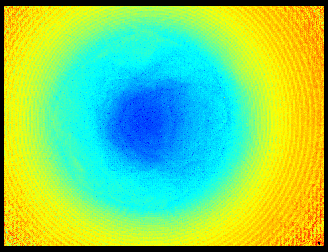

Values plotted in this chart, from the file beside it:
NaN, NaN, NaN, NaN, NaN, NaN, NaN, NaN, NaN, NaN, NaN, NaN, NaN, NaN, NaN, NaN, NaN, NaN, NaN, NaN, NaN, NaN, NaN, NaN
NaN, NaN, NaN, NaN, NaN, NaN, NaN, NaN, NaN, NaN, NaN, NaN, NaN, NaN, NaN, NaN, NaN, NaN, NaN, NaN, NaN, NaN, NaN, NaN
NaN, NaN, NaN, NaN, NaN, NaN, NaN, NaN, NaN, NaN, NaN, NaN, NaN, NaN, NaN, NaN, NaN, NaN, NaN, NaN, NaN, NaN, NaN, NaN
NaN, NaN, NaN, NaN, NaN, NaN, NaN, NaN, NaN, NaN, NaN, NaN, NaN, NaN, NaN, NaN, NaN, NaN, NaN, NaN, NaN, NaN, NaN, NaN
NaN, NaN, NaN, NaN, NaN, NaN, NaN, NaN, NaN, NaN, NaN, NaN, NaN, NaN, NaN, NaN, NaN, NaN, NaN, NaN, NaN, NaN, NaN, NaN
NaN, NaN, NaN, NaN, NaN, NaN, NaN, NaN, NaN, NaN, NaN, NaN, NaN, NaN, NaN, NaN, NaN, NaN, NaN, NaN, NaN, NaN, NaN, NaN
NaN, NaN, NaN, NaN, 456, 488, 441, 580, 569, 659, 569, 651, 367, 631, 512, 490, 344, 593, 630, 636, 389, 524, 295, 532
NaN, NaN, NaN, NaN, 472, 612, 624, 607, 497, 690, 567, 392, 453, 396, 523, 632, 575, 617, 513, 557, 484, 488, 408, 374
NaN, NaN, NaN, NaN, 342, 412, 508, 596, 593, 541, 619, 629, 391, 618, 225, 399, 427, 613, 461, 534, 286, 496, 360, 488
NaN, NaN, NaN, NaN, 482, 453, 606, 667, 610, 448, 386, 535, 469, 636, 522, 501, 386, 369, 495, 547, 501, 457, 478, 557
NaN, NaN, NaN, NaN, 336, 531, 565, 658, 385, 458, 429, 545, 376, 424, 688, 592, 516, 497, 519, 404, 409, 451, 616, 536
NaN, NaN, NaN, NaN, 357, 498, 554, 458, 549, 351, 460, 485, 488, 415, 516, 545, 370, 530, 462, 540, 570, 450, 626, 424
NaN, NaN, NaN, NaN, 427, 624, 523, 356, 406, 584, 532, 360, 464, 413, 511, 543, 442, 382, 260, 611, 468, 561, 586, 354
NaN, NaN, NaN, NaN, 644, 381, 540, 321, 366, 621, 633, 590, 713, 322, 354, 314, 421, 357, 483, 466, 612, 421, 508, 491
NaN, NaN, NaN, NaN, 611, 342, 580, 407, 423, 481, 612, 479, 384, 513, 610, 513, 268, 578, 481, 534, 394, 549, 546, 435
NaN, NaN, NaN, NaN, 457, 377, 627, 381, 564, 453, 579, 580, 666, 480, 447, 562, 406, 618, 594, 439, 543, 470, 505, 564
NaN, NaN, NaN, NaN, 495, 385, 489, 578, 324, 428, 469, 441, 285, 399, 340, 556, 386, 634, 560, 605, 332, 516, 532, 578
NaN, NaN, NaN, NaN, 525, 464, 482, 482, 478, 515, 506, 303, 493, 382, 531, 421, 388, 410, 566, 521, 462, 404, 594, 548
NaN, NaN, NaN, NaN, 439, 378, 512, 636, 508, 388, 252, 472, 292, 446, 456, 606, 458, 595, 365, 562, 447, 538, 462, 556
NaN, NaN, NaN, NaN, 362, 388, 812, 608, 474, 394, 356, 381, 605, 397, 446, 498, 522, 421, 415, 399, 503, 474, 512, 465
NaN, NaN, NaN, NaN, 300, 605, 676, 592, 334, 338, 515, 560, 424, 488, 580, 445, 369, 477, 508, 549, 445, 606, 543, 520
NaN, NaN, NaN, NaN, 421, 476, 608, 522, 427, 395, 477, 532, 433, 438, 506, 501, 462, 359, 516, 607, 515, 574, 381, 494
NaN, NaN, NaN, NaN, 434, 733, 622, 592, 483, 590, 510, 606, 401, 552, 547, 390, 330, 440, 482, 475, 462, 372, 516, 465
NaN, NaN, NaN, NaN, 492, 445, 526, 558, 534, 516, 534, 618, 556, 371, 553, 539, 469, 403, 461, 460, 455, 407, 502, 456
NaN, NaN, NaN, NaN, 408, 648, 591, 295, 297, 556, 642, 566, 368, 473, 548, 587, 354, 476, 690, 588, 528, 440, 520, 562
NaN, NaN, NaN, NaN, 431, 440, 422, 543, 535, 436, 591, 552, 434, 320, 540, 546, 539, 453, 563, 518, 443, 442, 531, 450
NaN, NaN, NaN, NaN, 291, 510, 375, 522, 474, 590, 502, 531, 363, 396, 544, 489, 483, 559, 512, 513, 370, 427, 442, 522
NaN, NaN, NaN, NaN, 267, 384, 481, 399, 571, 479, 463, 401, 556, 409, 588, 503, 557, 396, 572, 495, 556, 441, 505, 454
NaN, NaN, NaN, NaN, 322, 568, 602, 409, 454, 554, 538, 542, 352, 424, 587, 493, 380, 436, 567, 433, 425, 515, 547, 554
NaN, NaN, NaN, NaN, 369, 480, 520, 480, 550, 519, 451, 576, 405, 468, 533, 551, 383, 373, 531, 540, 413, 489, 562, 478
NaN, NaN, NaN, NaN, 489, 639, 603, 594, 490, 504, 495, 527, 450, 512, 612, 474, 421, 443, 355, 495, 397, 441, 424, 422
NaN, NaN, NaN, NaN, 655, 481, 563, 529, 418, 483, 553, 603, 579, 380, 461, 524, 507, 393, 536, 523, 510, 467, 480, 436
NaN, NaN, NaN, NaN, 444, 618, 463, 432, 397, 569, 542, 446, 542, 580, 521, 538, 556, 570, 536, 541, 486, 438, 450, 409
NaN, NaN, NaN, NaN, 448, 557, 606, 416, 525, 388, 571, 546, 516, 548, 425, 473, 591, 606, 540, 508, 517, 425, 502, 545
NaN, NaN, NaN, NaN, 391, 544, 442, 490, 389, 632, 487, 592, 372, 523, 510, 588, 412, 489, 514, 489, 410, 450, 506, 573
NaN, NaN, NaN, NaN, 623, 540, 487, 470, 545, 535, 590, 566, 439, 430, 455, 593, 578, 404, 490, 476, 459, 501, 529, 534
NaN, NaN, NaN, NaN, 369, 419, 348, 591, 384, 480, 564, 521, 548, 556, 511, 482, 401, 401, 507, 436, 420, 575, 576, 484
NaN, NaN, NaN, NaN, 435, 385, 426, 464, 441, 409, 488, 520, 513, 497, 568, 511, 540, 411, 513, 550, 531, 518, 593, 451
NaN, NaN, NaN, NaN, 382, 556, 526, 488, 451, 614, 456, 465, 378, 531, 560, 559, 424, 470, 493, 536, 547, 596, 532, 475
NaN, NaN, NaN, NaN, 435, 580, 575, 551, 501, 413, 480, 495, 457, 480, 533, 498, 486, 483, 540, 557, 565, 503, 518, 495
NaN, NaN, NaN, NaN, 247, 633, 591, 634, 378, 329, 513, 539, 516, 527, 546, 504, 410, 520, 363, 526, 550, 474, 433, 499
NaN, NaN, NaN, NaN, 492, 577, 542, 553, 484, 355, 478, 598, 592, 492, 571, 498, 415, 489, 650, 486, 486, 487, 444, 554
NaN, NaN, NaN, NaN, 397, 496, 571, 511, 500, 560, 429, 618, 571, 551, 517, 441, 437, 529, 599, 503, 447, 511, 488, 564
NaN, NaN, NaN, NaN, 436, 422, 557, 512, 540, 568, 569, 559, 593, 515, 519, 503, 508, 496, 509, 447, 474, 479, 524, 598
NaN, NaN, NaN, NaN, 456, 565, 606, 534, 579, 564, 573, 542, 427, 424, 489, 580, 498, 587, 450, 376, 423, 396, 551, 543
NaN, NaN, NaN, NaN, 556, 513, 534, 549, 510, 579, 558, 532, 503, 438, 549, 567, 611, 459, 450, 425, 487, 474, 419, 505
NaN, NaN, NaN, NaN, 389, 347, 512, 543, 423, 545, 519, 510, 384, 455, 524, 580, 487, 560, 417, 504, 482, 562, 525, 541
NaN, NaN, NaN, NaN, 437, 424, 513, 550, 483, 518, 414, 424, 385, 498, 539, 547, 553, 482, 492, 527, 577, 462, 552, 502
NaN, NaN, NaN, NaN, 437, 437, 431, 610, 501, 418, 550, 509, 443, 491, 556, 560, 418, 451, 442, 552, 500, 502, 534, 499
NaN, NaN, NaN, NaN, 437, 437, 520, 583, 438, 387, 520, 531, 548, 474, 510, 451, 504, 456, 545, 555, 520, 435, 484, 490
NaN, NaN, NaN, NaN, 319, 372, 603, 604, 390, 455, 485, 484, 598, 534, 485, 509, 380, 476, 533, 581, 550, 530, 513, 516
NaN, NaN, NaN, NaN, 524, 469, 583, 498, 460, 379, 508, 559, 529, 550, 509, 503, 481, 504, 540, 520, 527, 485, 507, 599
NaN, NaN, NaN, NaN, 389, 534, 488, 503, 510, 537, 547, 480, 444, 439, 513, 575, 421, 473, 551, 519, 468, 462, 485, 566
NaN, NaN, NaN, NaN, 404, 473, 536, 477, 492, 533, 588, 516, 560, 432, 517, 514, 566, 497, 533, 481, 476, 469, 519, 539
NaN, NaN, NaN, NaN, 424, 447, 413, 497, 473, 550, 482, 547, 509, 501, 457, 562, 474, 515, 539, 528, 522, 543, 580, 524
NaN, NaN, NaN, NaN, 566, 442, 556, 514, 489, 584, 556, 498, 486, 496, 487, 570, 478, 427, 505, 513, 538, 577, 579, 504
NaN, NaN, NaN, NaN, 520, 580, 572, 430, 445, 590, 499, 493, 423, 523, 522, 575, 542, 456, 504, 524, 465, 555, 555, 516
NaN, NaN, NaN, NaN, 507, 477, 498, 516, 576, 518, 565, 506, 468, 529, 575, 529, 529, 510, 491, 576, 535, 477, 504, 481
NaN, NaN, NaN, NaN, 376, 471, 505, 583, 509, 562, 444, 509, 497, 611, 542, 528, 469, 488, 510, 495, 530, 494, 514, 446
NaN, NaN, NaN, NaN, 505, 458, 481, 582, 511, 508, 498, 485, 476, 561, 555, 470, 552, 504, 514, 557, 505, 419, 501, 522
NaN, NaN, NaN, NaN, 520, 424, 505, 470, 492, 509, 552, 504, 504, 580, 515, 545, 498, 522, 487, 538, 473, 441, 502, 569
... 191 more rows
